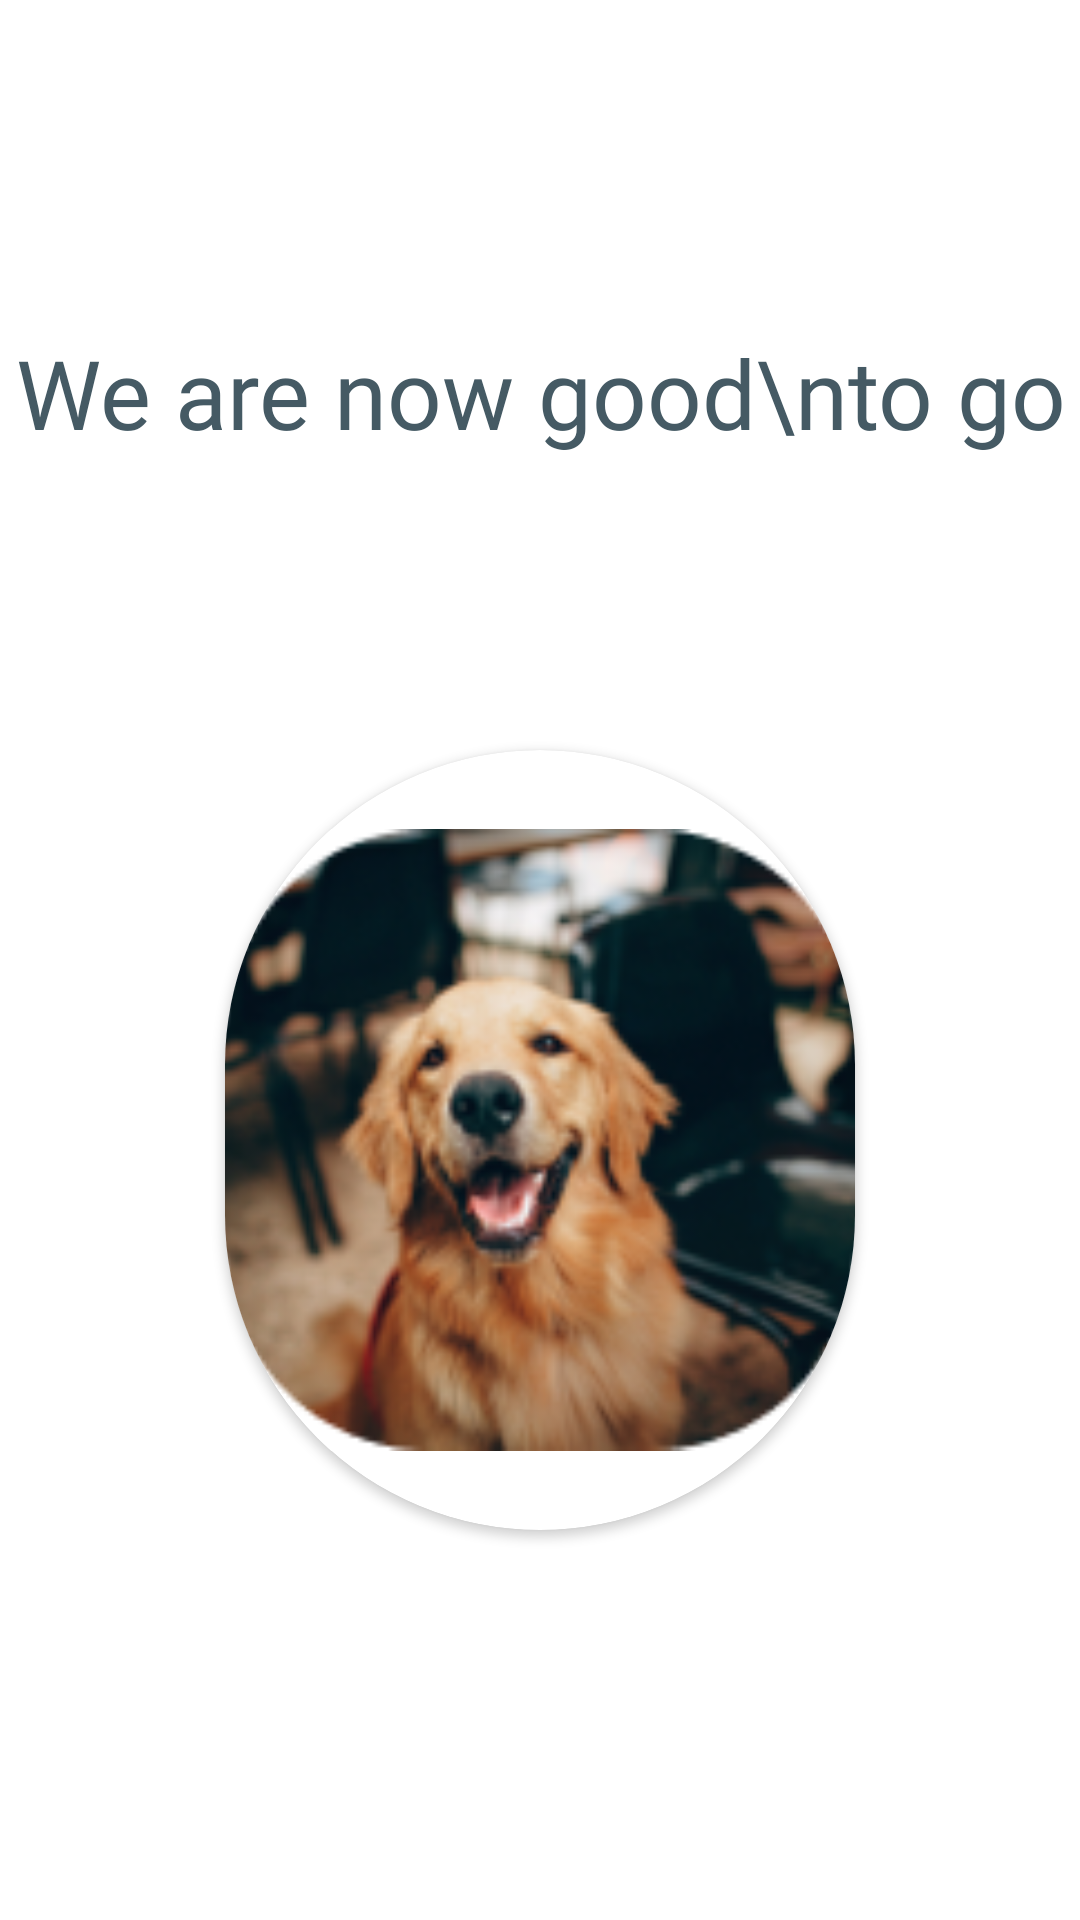

Write the Android layout XML for this screen, with the resource values it uses.
<!-- AndroidManifest.xml: application theme Theme.PetApp -->
<!-- res/layout/fragment_sign_up6.xml -->
<?xml version="1.0" encoding="utf-8"?>
<layout xmlns:tools="http://schemas.android.com/tools"
    xmlns:android="http://schemas.android.com/apk/res/android"
    xmlns:app="http://schemas.android.com/apk/res-auto">

    <data>

    </data>

    <RelativeLayout
        android:layout_width="match_parent"
        android:layout_height="match_parent">

        <TextView
            android:id="@+id/tv_add"
            android:layout_width="match_parent"
            android:layout_height="108dp"
            android:layout_marginTop="77dp"
            android:fontFamily="@font/poppins_medium"
            android:gravity="center"
            android:text="We are now good\nto go"
            android:textColor="#455A64"
            android:textSize="32sp"
            tools:ignore="HardcodedText" />

        <androidx.cardview.widget.CardView
            android:id="@+id/iv_Upimage"
            android:layout_width="260dp"
            android:layout_height="260dp"
            android:layout_below="@id/tv_add"
            android:layout_marginHorizontal="75dp"
            android:layout_marginTop="65dp"
            app:cardCornerRadius="130dp">

            <ImageView
                android:id="@+id/uploaded_img"
                android:layout_width="match_parent"
                android:layout_height="match_parent"
                android:src="@drawable/profile"
                android:contentDescription="@string/description" />

        </androidx.cardview.widget.CardView>

        <androidx.cardview.widget.CardView
            android:id="@+id/finishbtn"
            android:layout_width="match_parent"
            android:layout_height="50dp"
            android:layout_below="@id/iv_Upimage"
            android:layout_marginHorizontal="30dp"
            android:layout_marginTop="210dp"
            app:cardBackgroundColor="#455A64"
            app:cardCornerRadius="27dp">

            <LinearLayout
                android:layout_width="match_parent"
                android:layout_height="match_parent"
                android:gravity="center">

                <TextView
                    android:layout_width="match_parent"
                    android:layout_height="25dp"
                    android:fontFamily="@font/poppins_medium"
                    android:gravity="center"
                    android:text="@string/finish"
                    android:textColor="@color/white"
                    android:textSize="20sp" />
            </LinearLayout>
        </androidx.cardview.widget.CardView>

    </RelativeLayout>
</layout>
<!-- resources referenced by this layout -->
<resources>
  <color name="white">#FFFFFFFF</color>
  <!-- drawable profile: png bitmap (drawable, 40049 bytes) -->
  <string name="description">Content Description</string>
  <string name="finish">Finish</string>
  <style name="Theme.PetApp" parent="Theme.MaterialComponents.Light.NoActionBar">
          <item name="android:forceDarkAllowed">false</item>
          
          <item name="colorPrimary">@color/purple_500</item>
          <item name="colorPrimaryVariant">@color/purple_700</item>
          <item name="colorOnPrimary">@color/white</item>
          
          <item name="colorSecondary">@color/teal_200</item>
          <item name="colorSecondaryVariant">@color/teal_700</item>
          <item name="colorOnSecondary">@color/black</item>
          
          <item name="android:statusBarColor" tools:targetApi="l">?attr/colorPrimaryVariant</item>
          
      </style>
  <color name="purple_500">#FF6200EE</color>
  <color name="purple_700">#FF3700B3</color>
  <color name="teal_200">#FF03DAC5</color>
  <color name="teal_700">#FF018786</color>
  <color name="black">#FF000000</color>
</resources>
